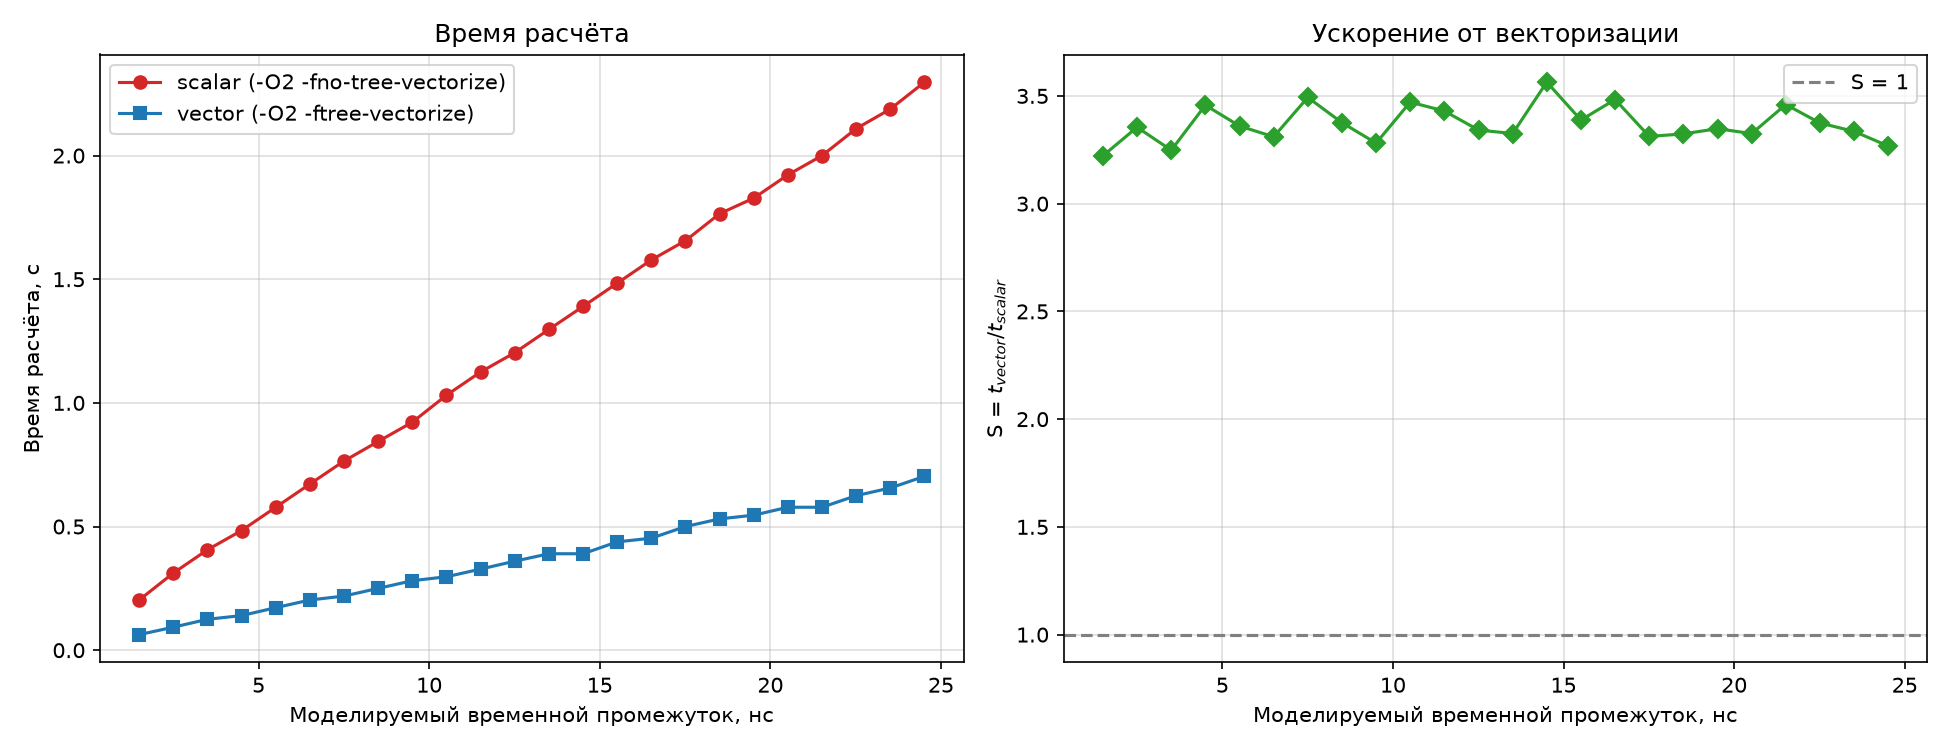

The table this chart was drawn from, first rows:
nmax, t_scalar, t_vector, S
300, 0.203, 0.063, 3.222
500, 0.312, 0.093, 3.355
700, 0.406, 0.125, 3.248
900, 0.484, 0.14, 3.457
1100, 0.578, 0.172, 3.36
1300, 0.672, 0.203, 3.31
1500, 0.765, 0.219, 3.493
1700, 0.844, 0.25, 3.376
1900, 0.922, 0.281, 3.281
2100, 1.031, 0.297, 3.471
2300, 1.125, 0.328, 3.43
2500, 1.203, 0.36, 3.342
2700, 1.297, 0.39, 3.326
2900, 1.39, 0.39, 3.564
3100, 1.484, 0.438, 3.388
3300, 1.578, 0.453, 3.483
3500, 1.656, 0.5, 3.312
3700, 1.765, 0.531, 3.324
3900, 1.828, 0.546, 3.348
4100, 1.922, 0.578, 3.325
4300, 2.0, 0.578, 3.46
4500, 2.109, 0.625, 3.374
4700, 2.188, 0.656, 3.335
4900, 2.297, 0.703, 3.267
